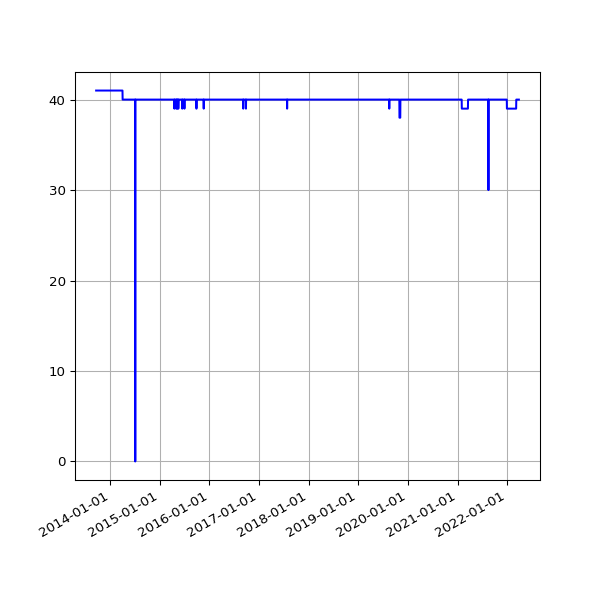

Data behind this chart, as committed beside it:
date, value
2013-09-19 02:16:07 +0100, 41
2013-09-20 02:42:51 +0100, 41
2013-09-21 02:35:34 +0100, 41
2013-09-22 02:42:30 +0100, 41
2013-09-23 14:45:25 +0100, 41
2013-09-24 02:24:38 +0100, 41
2013-09-25 02:24:18 +0100, 41
2013-09-25 11:14:19 +0100, 41
2013-09-25 15:24:36 +0100, 41
2013-09-26 02:28:48 +0100, 41
2013-09-27 03:04:57 +0100, 41
2013-09-28 02:34:11 +0100, 41
2013-09-29 02:37:28 +0100, 41
2013-09-30 02:41:33 +0100, 41
2013-10-01 02:48:10 +0100, 41
2013-10-02 02:40:18 +0100, 41
2013-10-03 02:50:49 +0100, 41
2013-10-04 02:42:18 +0100, 41
2013-10-05 02:35:24 +0100, 41
2013-10-06 02:35:14 +0100, 41
2013-10-07 02:36:02 +0100, 41
2013-10-08 02:48:25 +0100, 41
2013-10-09 02:44:15 +0100, 41
2013-10-10 02:42:47 +0100, 41
2013-10-11 02:43:24 +0100, 41
2013-10-12 02:36:46 +0100, 41
2013-10-13 02:34:49 +0100, 41
2013-10-16 02:38:31 +0100, 41
2013-10-17 02:38:11 +0100, 41
2013-10-18 03:54:04 +0100, 41
2013-10-19 04:22:37 +0100, 41
2013-10-20 03:47:14 +0100, 41
2013-10-21 03:33:15 +0100, 41
2013-10-22 03:54:27 +0100, 41
2013-10-23 04:08:12 +0100, 41
2013-10-24 03:23:20 +0100, 41
2013-10-25 03:49:11 +0100, 41
2013-10-26 02:58:11 +0100, 41
2013-10-27 04:56:02 +0000, 41
2013-10-28 03:29:04 +0000, 41
2013-10-29 03:34:38 +0000, 41
2013-10-30 03:44:23 +0000, 41
2013-10-31 04:16:06 +0000, 41
2013-11-01 19:13:36 +0000, 41
2013-11-04 10:02:58 +0000, 41
2013-11-05 03:51:50 +0000, 41
2013-11-06 03:39:36 +0000, 41
2013-11-07 03:44:18 +0000, 41
2013-11-08 03:49:56 +0000, 41
2013-11-09 04:02:57 +0000, 41
2013-11-10 03:28:18 +0000, 41
2013-11-11 03:43:31 +0000, 41
2013-11-12 04:09:49 +0000, 41
2013-11-13 04:17:11 +0000, 41
2013-11-14 03:34:20 +0000, 41
2013-11-15 03:40:17 +0000, 41
2013-11-16 03:32:06 +0000, 41
2013-11-17 03:26:32 +0000, 41
2013-11-18 03:40:30 +0000, 41
2013-11-19 03:32:58 +0000, 41
... 2,471 more rows
